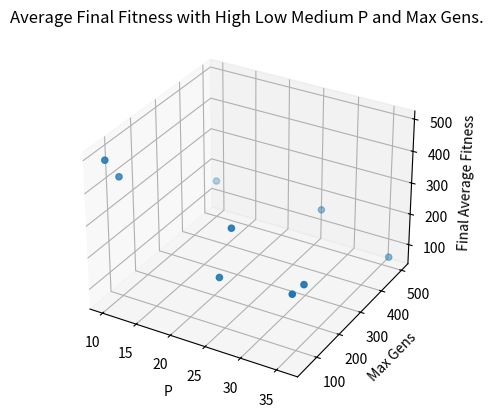

This chart was generated by the following Python code: (Note: this script raises an exception after producing the figure.)
import random
import copy
import matplotlib.pyplot as plt
import math
import numpy as np


def func1(P, MAXGEN):
    #plt.style.use("fivethirtyeight")
    overallAverageFitness = np.zeros(MAXGEN)
    overallBestFitness = np.zeros(MAXGEN)

    for run in range(10):
        #P decides the size of population
        #P = 50
        #N decides the length of the gene
        N = 20
        #MIN decides the minimum value a part of the gene can be
        MIN = -5
        #MAX decides the max value a part of the gene can be
        MAX = 10
        #MUTRATE is the probability a mutation will occur within part of a gene during the mutation stage
        MUTRATE = 0.2
        #MAXGEN decides the number of generations to be ran
        #MAXGEN = 50
        #MUTSTEP decides the amount of change to occur should a mutation occur (e.g. + or - the MUTSTEP from the gene value)
        MUTSTEP = 0.175

        #Initialises the arrays
        population = []
        offspring = []
        genAvgFitness = []
        genBestFitness = []

        #Class to create the individuals of the population and initialise them with an empty gene and 0 fitness
        class individual:
            def __init__(self):
                self.gene = [0]*N
                self.fitness = 0

        #Test function to use function 1 from the assignment
        def test_function(ind):
            fitness = 0
            x0 = 0
            x1 = 0
            x2 = 0
            x3 = 0
            for i in range(N):
                x0 += math.pow(ind.gene[i], 2)
                x1 += (0.5 * i) * ind.gene[i]
            x2 = math.pow(x1, 2)
            x3 = math.pow(x1, 4)
            fitness += (x0 + x2 + x3)
            return fitness

        #Function which simply prints the fitness of the population
        def print_pop_fitness(population):
            fitness = 0
            for i in range(0, P):
                fitness += population[i].fitness
            print(fitness)

        #Function which fills the population with actual values for their gene and fitness
        def fill_population(population):
            for x in range(0, P):
                tempgene = []
                for y in range (0, N):
                    tempgene.append(random.uniform(MIN, MAX))
                newind = individual()
                newind.gene = tempgene.copy()
                newind.fitness = test_function(newind)
                population.append(newind)
            return population

        #Function in which offspring are selected based on their fitness, simply selects two random parents and chooses the parent with the higher fitness
        #for the offspring
        def selection(population):
            offspring = []
            for i in range(0, P):
                parent1 = random.randint(0, P-1)
                off1 = copy.deepcopy(population[parent1])
                parent2 = random.randint(0, P-1)
                off2 = copy.deepcopy(population[parent2])
                if off1.fitness < off2.fitness:
                    offspring.append(off1)
                else:
                    offspring.append(off2)
            return offspring

        #Function in which crossover occurs, selects crosspoint randomly each time in range of N and applies crossover
        #from that point between two individuals in the offspring then returns the offspring array with the updated values
        def crossover(offspring):
            toff1 = individual()
            toff2 = individual()
            temp = individual()
            for i in range(0, P, 2):
                toff1 = copy.deepcopy(offspring[i])
                toff2 = copy.deepcopy(offspring[i+1])
                temp = copy.deepcopy(offspring[i])
                crosspoint = random.randint(1, N)
                for j in range(crosspoint, N):
                    toff1.gene[j] = toff2.gene[j]
                    toff2.gene[j] = temp.gene[j]
                offspring[i] = copy.deepcopy(toff1)
                offspring[i+1] = copy.deepcopy(toff2)
            return offspring

        #Function in which mutation occurs depending on whether or not the randomly generated mutprob is lower than the MUTRATE,
        #if the mutation would take the gene value over the MAX or MIN it simply keeps the gene at the MAX or MIN value
        def mutation(offspring):
            newOff = []
            for i in range(0, P):
                newind = individual()
                newind.gene = []
                for j in range(0, N):
                    gene = offspring[i].gene[j]
                    mutprob = random.random()
                    if(mutprob < MUTRATE):
                        alter = random.uniform(-MUTSTEP, MUTSTEP)
                        gene = gene + alter
                        if gene > MAX:
                            gene = MAX
                        if gene < MIN:
                            gene = MIN
                    newind.gene.append(gene)
                newOff.append(newind)
            return newOff

        #Function which updates the fitness of the new population after selection, crossover and mutation has been applied
        def evaluate(population):
            for i in range(0, P):
                population[i].fitness = test_function(population[i])
            return population

        #Function to store the current populations fitness and update the best fitness where appropriate, will be used to plot the graph
        def store_current_fitness(population, genAvgFitness, genBestFitness):
            currentFitness = 0
            if not genBestFitness:
                bestFitness = 1000000000000000000
            else:
                bestFitness = genBestFitness[-1]
                
            for i in range(0, P):
                currentFitness += population[i].fitness
                if(population[i].fitness < bestFitness):
                    bestFitness = population[i].fitness
            currentFitness = currentFitness / P
            genAvgFitness.append(currentFitness)
            genBestFitness.append(bestFitness)
            


        #Here the population is filled with its beginning values and the fitness is stored
        population = fill_population(population)
        store_current_fitness(population, genAvgFitness, genBestFitness)
        print_pop_fitness(population)

        #Loop which runs the GA MAXGEN amount of times
        for j in range(MAXGEN-1):
            offspring = selection(population) #Selects offspring
            offspring = crossover(offspring) #Performs crossover on the offspring
            offspring = mutation(offspring) #Mutates offspring and stores mutated values into population
            population = copy.deepcopy(offspring) #Copies offspring into population
            population = evaluate(population) #Stores fitness of new population
            store_current_fitness(population, genAvgFitness, genBestFitness) #Stores current gen fitness in an array
            print_pop_fitness(population) #Just prints current pop fitness
        print("Final Population Fitness:")
        print_pop_fitness(population)
        #Plotting each generation as a line on the graph
        #Adding the values from each generation to the overall arrays
        overallAverageFitness = np.add(overallAverageFitness, genAvgFitness)
        overallBestFitness = np.add(overallBestFitness, genBestFitness)
        print("Final Average Fitness Per Individual:")
        print(overallAverageFitness[-1])
        return overallAverageFitness[-1]

highP = 36
mediumP = 26
lowP = 10
highMaxGen = 500
mediumMaxGen = 100
lowMaxGen = 50
Ps = [highP, highP, highP, mediumP, mediumP, mediumP, lowP, lowP, lowP]
maxGens = [highMaxGen, mediumMaxGen, lowMaxGen, highMaxGen, mediumMaxGen, lowMaxGen, highMaxGen, mediumMaxGen, lowMaxGen]
averageFitnessList = []

for i in range(9):
    currentP = Ps[i]
    currentMaxGen = maxGens[i]
    averageFitnessList.append(func1(currentP, currentMaxGen))

print(averageFitnessList) 
fig = plt.figure()
ax = fig.add_subplot(projection='3d')
ax.scatter(Ps, maxGens, averageFitnessList)
ax.set_xlabel("P")
ax.set_ylabel("Max Gens")
ax.set_zlabel("Final Average Fitness")
plt.title("Average Final Fitness with High Low Medium P and Max Gens.")

plt.savefig("C:/Users/<user>/OneDrive - UWE Bristol/Year 2/Artificial Intelligence II/Assignment/Graphs/Function2/Average Final Fitness with High Low Medium P and MAXGENs.png")
plt.show()